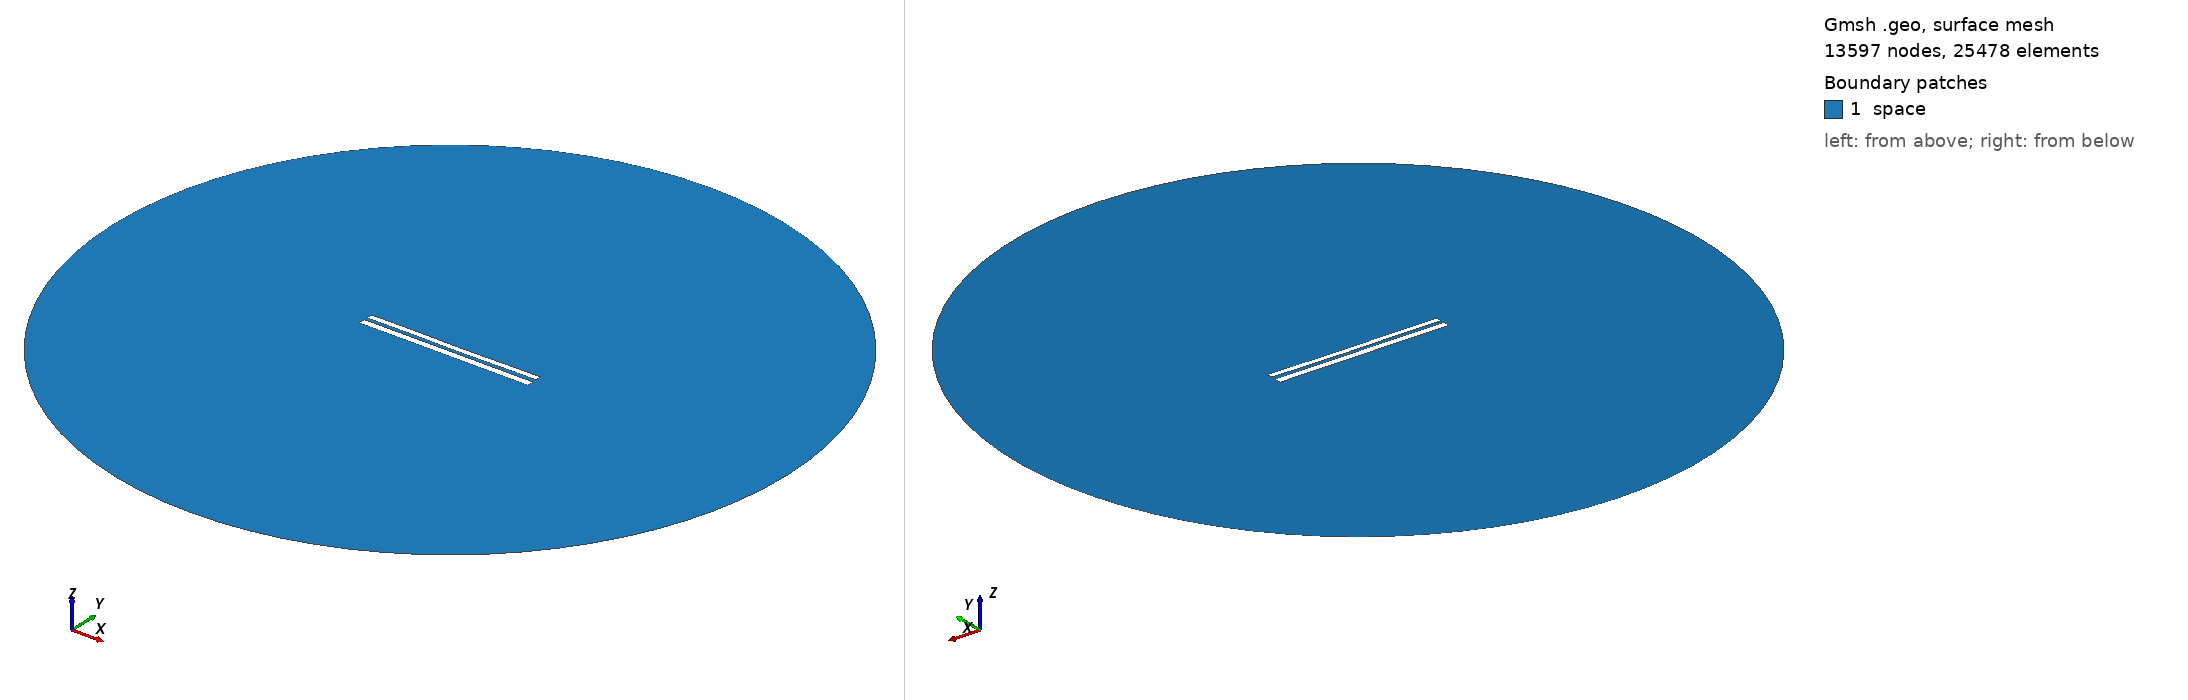

Gmsh geometry script, surface-meshed: 13597 nodes, 25478 surface elements. Boundary patches (legend numbers): 1 space. Left view from above one corner, right view from below the opposite corner. Legend entries are the model's physical surfaces. The drawing asked Gmsh for element sizes between 1% and 20% of the model's largest extent; the script's own settings can give other sizes.

=== 7419.geo (drawn) ===
//---------------------------------------
// Geometry kernel
//---------------------------------------

SetFactory("OpenCASCADE");



//---------------------------------------
// Parameters of the geometry
//---------------------------------------

// Overetch of the upper plate
overetch = 0.25;

// Distance between the plates
distance = 1.75;

// Discretization over the x axis (for the deformation)
nx = 50; 

// Length of the plate
L = 100 - overetch; 

// Number of modes
n = 4; 

// 1st mode coefficient
coeff(1) = 0.15;
beta(1) = 0.596864 * 3.1415926535 / L;

// 2nd mode coefficient
coeff(2) = -0.075;
beta(2) = 1.49418 * 3.1415926535 / L;

// 3rd mode coefficient
coeff(3) = 0.07499999999999998;
beta(3) = 2.50025 * 3.1415926535 / L;

// 4th mode coefficient
coeff(4) = 0.07499999999999998;
beta(4) = 3.49999 * 3.1415926535 / L;



//---------------------------------------
// Upper plate (deformed rectangle)
//---------------------------------------

// Coordiantes of the upper plate
xmin = -50;
xmax = 50 - overetch;

// Height of the upper plate
yheight = 4 - 2 * overetch;

// Indexes of the points
UpperID[] = {};
LowerID[] = {};
LeftID[] = {};
RightID[] = {};

// Point index
p = 1;

// Horizontal edges
For i In {1:nx}
    x = xmin + (i-1)*(xmax - xmin)/(nx-1);

    y_bottom = distance / 2 + overetch;
    For j In {1:n}
        C = (Cosh(beta(j)*L) + Cos(beta(j)*L)) / (Sinh(beta(j)*L) + Sin(beta(j)*L));
        y_bottom  = y_bottom + coeff(j) * (Cosh(beta(j)*(x+50)) - Cos(beta(j)*(x+50)) - C * (Sinh(beta(j)*(x+50)) - Sin(beta(j)*(x+50))));
    EndFor

    y_top = y_bottom + yheight;

    Point(p) = {x, y_top, 0, 1.0};
    UpperID[i] = p;
    p = p + 1;

    Point(p) = {x, y_bottom, 0, 1.0};
    LowerID[i] = p;
    p = p + 1;
EndFor

// Create point lists
UpperPts[] = {}; LowerPts[] = {};
For i In {1:nx}
  UpperPts[] += {UpperID[i]};
  LowerPts[] += {LowerID[i]};
EndFor

// Build splines
Spline(1) = {UpperPts[]};
Spline(2) = {LowerPts[]};
Line(3) = {LowerPts[nx-1], UpperPts[nx-1]};
Line(4) = {LowerPts[0], UpperPts[0]};

// Build the plane surface
Curve Loop(1) = {2, 3, -1, -4};
Plane Surface(1) = {1};



//---------------------------------------
// Lower plate (rectangle)
//---------------------------------------

// Vertices
Point(1001) = {-50, -1, 0, 1.0};
Point(1002) = { 50, -1, 0, 1.0};
Point(1003) = { 50,  -5, 0, 1.0};
Point(1004) = {-50,  -5, 0, 1.0};

// Edges
Line(5) = {1001, 1002};
Line(6) = {1002, 1003};
Line(7) = {1003, 1004};
Line(8) = {1004, 1001};

// Plane surface
Line Loop(2) = {5, 6, 7, 8};
Plane Surface(2) = {2}; 



//---------------------------------------
// Outer (fictious) boundary
//---------------------------------------

// Points
Point(1005) = {0, 0, 0};       // Center
Point(1006) = {200, 0, 0};     // Start point
Point(1007) = {0, 200, 0};     // 90 degrees
Point(1008) = {-200, 0, 0};    // 180 degrees
Point(1009) = {0, -200, 0};    // 270 degrees

// Circle arcs (each needs start, center, end)
Circle(9) = {1006, 1005, 1007};
Circle(10) = {1007, 1005, 1008};
Circle(11) = {1008, 1005, 1009};
Circle(12) = {1009, 1005, 1006};

// Plane surface for the entire domain
Curve Loop(3) = {9, 10, 11, 12};
Surface(3) = {3};

// Subtract the plates from the whole domain to obtain the actual domain where we want to solve the equations
BooleanDifference{ Surface{3}; Delete; }{ Surface{1}; Surface{2}; Delete; }




//---------------------------------------
// Transfinite Lines/Curves
//---------------------------------------

// Set the number of points on the boundaries
r = 7;

// Plates
Transfinite Curve {1, 2} = 50*r Using Progression 1;
Transfinite Curve {3, 4} = 2*r Using Progression 1;
Transfinite Line {5, 7} = 50*r Using Progression 1;
Transfinite Line {6, 8} = 2*r Using Progression 1;

// Outer boundary
Transfinite Line {9, 10, 11, 12} = 20 Using Progression 1;



//---------------------------------------
// Physical groups
//---------------------------------------                

// Physical curves (boundaries)
Physical Line("force_segment", 10) = {2};
Physical Line("upper_plate", 11) = {1, 3, 4};
Physical Line("lower_plate", 12) = {5, 6, 7, 8};
Physical Line("boundary", 20) = {9, 10, 11, 12};

// Physical Surfaces
Physical Surface("space", 30) = {3};



//---------------------------------------
// 6. Generate the Mesh
//---------------------------------------

// 2D mesh generation
Mesh 2;
